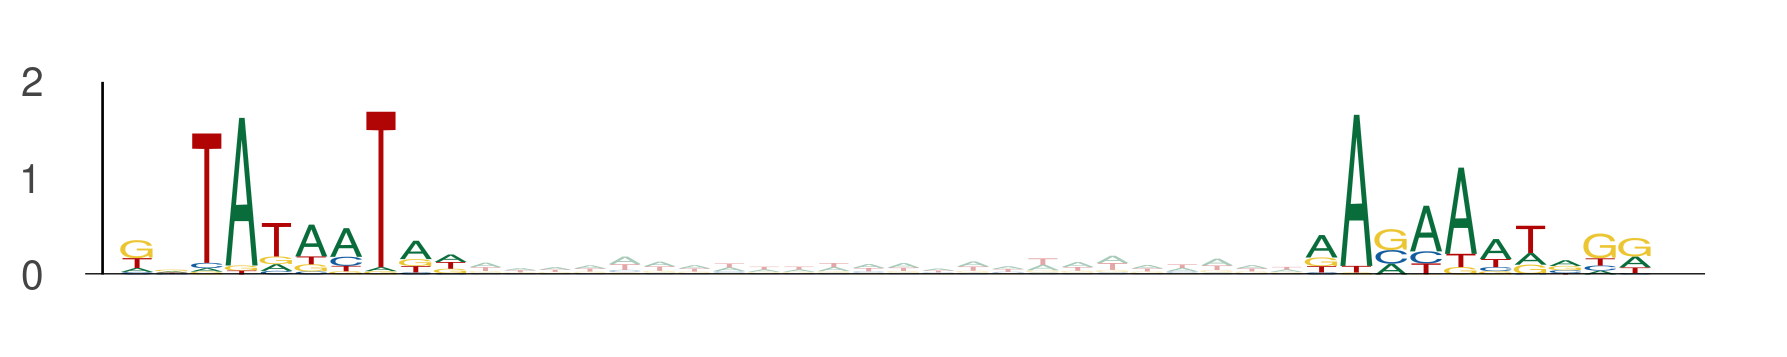

Source data for this figure (header and first rows):
seq_index, start_position, end_position, is_reversed_complement
13050, 76, 86, 0
13050, 110, 120, 0
4596, 95, 105, 0
4596, 129, 139, 0
5571, 87, 97, 0
5571, 121, 131, 0
8040, 98, 108, 0
8040, 132, 142, 0
1462, 7, 17, 0
1462, 41, 51, 0
4770, 49, 59, 0
4770, 83, 93, 0
10210, 54, 64, 0
10210, 88, 98, 0
3859, 111, 121, 0
3859, 145, 155, 0
12558, 28, 38, 0
12558, 62, 72, 0
7898, 65, 75, 0
7898, 99, 109, 0
13458, 110, 120, 0
13458, 144, 154, 0
6572, 39, 49, 0
6572, 73, 83, 0
3549, 70, 80, 0
3549, 104, 114, 0
10270, 82, 92, 0
10270, 116, 126, 0
1383, 26, 36, 0
1383, 60, 70, 0
11799, 64, 74, 0
11799, 98, 108, 0
7055, 17, 27, 0
7055, 51, 61, 0
5796, 90, 100, 0
5796, 124, 134, 0
2120, 88, 98, 0
2120, 122, 132, 0
7643, 104, 114, 0
7643, 138, 148, 0
738, 63, 73, 0
738, 97, 107, 0
11687, 19, 29, 0
11687, 53, 63, 0
11687, 75, 85, 0
11687, 109, 119, 0
12859, 82, 92, 0
12859, 116, 126, 0
13363, 61, 71, 0
13363, 95, 105, 0
2240, 109, 119, 0
2240, 143, 153, 0
6105, 113, 123, 0
6105, 147, 157, 0
11266, 48, 58, 0
11266, 82, 92, 0
6322, 108, 118, 0
6322, 142, 152, 0
4673, 71, 81, 0
4673, 105, 115, 0
... 426 more rows
